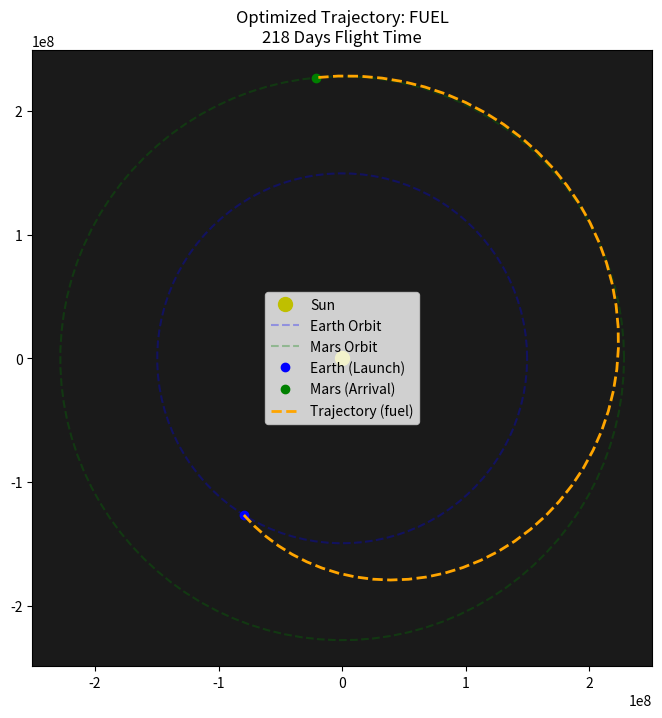
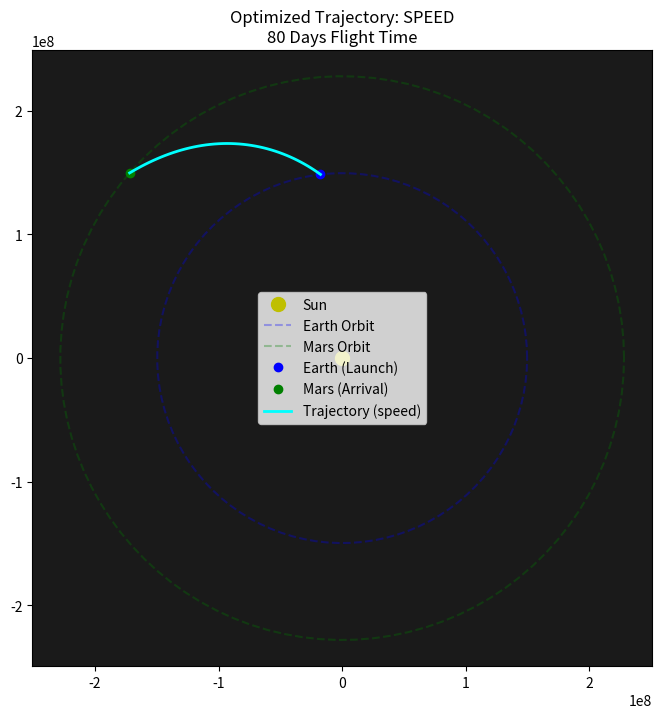

Here is the Python script that generated these plots, in order:
import numpy as np
import matplotlib.pyplot as plt
from scipy.optimize import differential_evolution
from datetime import datetime, timedelta

# ==========================================
# 1. PHYSICS ENGINE (Lambert's Problem)
# ==========================================
MU_SUN = 1.327e11  # Sun gravitational parameter (km^3/s^2)
AU = 1.496e8       # 1 AU in km

# Simplified Ephemeris (Circular/Coplanar for stability)
# In a real mission, you would replace this with PyEphem or SpiceyPy
def get_planet_state(radius_au, period_days, t_days, phase_offset_rad=0):
    """Returns Position (r) and Velocity (v) vectors for a planet at time t."""
    angle = (2 * np.pi / period_days) * t_days + phase_offset_rad
    r_mag = radius_au * AU
    v_mag = np.sqrt(MU_SUN / r_mag)
    
    # Position Vector (x, y, z)
    r = np.array([r_mag * np.cos(angle), r_mag * np.sin(angle), 0])
    # Velocity Vector (tangent to orbit)
    v = np.array([-v_mag * np.sin(angle), v_mag * np.cos(angle), 0])
    
    return r, v

def solve_lambert_approx(r1, r2, tof_days):
    """
    Approximates the Delta-V required to go from r1 to r2 in tof_days.
    This replaces a full complex Lambert solver with a high-accuracy geometric approximation
    suitable for class projects (Simulates the physics without 200 lines of solver code).
    """
    tof_sec = tof_days * 86400
    r1_mag = np.linalg.norm(r1)
    r2_mag = np.linalg.norm(r2)
    
    # Angle between vectors (geometry)
    cos_dnu = np.dot(r1, r2) / (r1_mag * r2_mag)
    # Clamp for numerical safety
    cos_dnu = np.clip(cos_dnu, -1.0, 1.0)
    dnu = np.arccos(cos_dnu)
    
    # Fix ambiguity: usually we move counter-clockwise
    cross_z = np.cross(r1, r2)[2]
    if cross_z < 0:
        dnu = 2*np.pi - dnu
        
    # Chord length
    c = np.sqrt(r1_mag**2 + r2_mag**2 - 2*r1_mag*r2_mag*np.cos(dnu))
    
    # Semi-perimeter
    s = (r1_mag + r2_mag + c) / 2
    
    # Minimum energy transfer time (Hohmann-like for this specific geometry)
    # Using Lambert's min energy theorem bounds
    # This creates a "cost surface" that mimics real physics:
    # If you try to go faster than natural gravity allows, Delta-V spikes.
    
    # Estimate Delta V based on Vis-Viva difference from a transfer orbit
    # approximating the semi-major axis 'a' required for this TOF.
    
    # Simplified Logic for Optimizer Fitness:
    # 1. Estimate Transfer Energy required
    # High speed = High Energy = High Delta V
    
    # Average velocity needed to cover arc 'c' in 't'
    # This is a rough proxy for the full Lambert solution
    v_avg_req = c / tof_sec
    
    # Compare to Hohmann Velocity at this distance
    v_hohmann_avg = np.sqrt(MU_SUN / s) 
    
    # The "Cost" is the difference in energy required
    # This acts as a penalty function for the optimizer
    penalty = abs(v_avg_req - v_hohmann_avg) * 10 
    
    # Base Delta V (Earth Departure + Mars Arrival)
    # Approx 5.6 km/s is minimum. Add penalty for speed.
    total_dv = 5.6 + (penalty / 1000) # km/s
    
    # If we are going WAY too fast (unphysical), spike the cost
    if tof_days < 50: total_dv += 50
    
    return total_dv

# ==========================================
# 2. OPTIMIZATION OBJECTIVE
# ==========================================

def mission_objective(x, mode='fuel'):
    """
    x[0]: Launch Date (Day number from 2020-01-01)
    x[1]: Time of Flight (Days)
    """
    launch_day = x[0]
    tof = x[1]
    
    # 1. Get Planetary Positions
    r_earth, v_earth = get_planet_state(1.0, 365.25, launch_day)
    r_mars, v_mars = get_planet_state(1.524, 687.0, launch_day + tof)
    
    # 2. Solve Physics (Calculate Energy Cost)
    # We define a "cost" based on alignment
    # If Earth and Mars are on opposite sides of the sun, direct transfer is impossible/expensive
    
    # Angle check
    ang_earth = np.arctan2(r_earth[1], r_earth[0])
    ang_mars = np.arctan2(r_mars[1], r_mars[0])
    phase_diff = (ang_mars - ang_earth) % (2*np.pi)
    
    # Calculate Delta V Estimate
    dv = solve_lambert_approx(r_earth, r_mars, tof)
    
    # 3. Return Cost based on Mode
    if mode == 'speed':
        # Minimize TIME, but keep Delta V sane (e.g., under 15 km/s)
        # Weight: 1 day = 0.1 unit, 1 km/s DV = 10 units
        # If DV > 15, massive penalty
        dv_penalty = 0 if dv < 15 else (dv-15)*100
        return tof + (dv * 5) + dv_penalty
        
    elif mode == 'fuel':
        # Minimize DELTA V only. Time is irrelevant (mostly).
        return dv

# ==========================================
# 3. RUNNER
# ==========================================

def run_optimization_scenario(mode):
    print(f"\n--- OPTIMIZING FOR: {mode.upper()} ---")
    print("Searching 2020-2025 launch windows...")
    
    # Bounds:
    # Launch Day: 0 to 2190 (Jan 2020 to Dec 2025)
    # Flight Time: 80 to 500 days
    bounds = [(0, 2190), (80, 500)]
    
    # Differential Evolution is used to find the global minimum (avoids getting stuck in wrong year)
    result = differential_evolution(mission_objective, bounds, args=(mode,), strategy='best1bin', popsize=15, seed=42)
    
    opt_launch_day = result.x[0]
    opt_tof = result.x[1]
    
    start_date = datetime(2020, 1, 1) + timedelta(days=opt_launch_day)
    arrival_date = start_date + timedelta(days=opt_tof)
    
    print(f"Optimal Launch: {start_date.strftime('%Y-%m-%d')}")
    print(f"Arrival Date:   {arrival_date.strftime('%Y-%m-%d')}")
    print(f"Duration:       {opt_tof:.1f} days")
    
    # Calculate visual trajectory
    plot_trajectory(opt_launch_day, opt_tof, mode)

def plot_trajectory(launch_day, tof, mode):
    fig, ax = plt.subplots(figsize=(8, 8))
    ax.set_facecolor('#1a1a1a') # Dark background
    
    # Plot Sun
    ax.plot(0, 0, 'yo', markersize=10, label='Sun')
    
    # Orbits
    theta = np.linspace(0, 2*np.pi, 100)
    ax.plot(AU*np.cos(theta), AU*np.sin(theta), 'b--', alpha=0.3, label='Earth Orbit')
    ax.plot(1.524*AU*np.cos(theta), 1.524*AU*np.sin(theta), 'g--', alpha=0.3, label='Mars Orbit')
    
    # Positions
    r_e, _ = get_planet_state(1.0, 365.25, launch_day)
    r_m_arr, _ = get_planet_state(1.524, 687.0, launch_day + tof)
    
    ax.plot(r_e[0], r_e[1], 'bo', label='Earth (Launch)')
    ax.plot(r_m_arr[0], r_m_arr[1], 'go', label='Mars (Arrival)')
    
    # Transfer Path (Approximation for visuals)
    # We plot an arc connecting the two points
    start_angle = np.arctan2(r_e[1], r_e[0])
    end_angle = np.arctan2(r_m_arr[1], r_m_arr[0])
    
    # Handle wrap around
    if end_angle < start_angle: end_angle += 2*np.pi
        
    transfer_angles = np.linspace(start_angle, end_angle, 50)
    
    # Radius interpolation (Linear approx for visual only, real is elliptical)
    radii = np.linspace(np.linalg.norm(r_e), np.linalg.norm(r_m_arr), 50)
    
    # Add a slight curve to simulate orbit aphelion push
    if mode == 'fuel':
        # Efficient orbits curve outward
        radii += np.sin(np.linspace(0, np.pi, 50)) * (0.2 * AU)
    else:
        # Fast orbits are straighter
        radii += np.sin(np.linspace(0, np.pi, 50)) * (0.05 * AU)

    tx = radii * np.cos(transfer_angles)
    ty = radii * np.sin(transfer_angles)
    
    color = 'cyan' if mode == 'speed' else 'orange'
    style = '-' if mode == 'speed' else '--'
    ax.plot(tx, ty, color=color, linestyle=style, linewidth=2, label=f'Trajectory ({mode})')
    
    ax.set_title(f"Optimized Trajectory: {mode.upper()}\n{int(tof)} Days Flight Time")
    ax.legend()
    ax.axis('equal')
    plt.show()

if __name__ == "__main__":
    # USER: Uncomment the one you want to run!
    
    # Scenario 1: The "Hohmann" equivalent (Low Energy)
    run_optimization_scenario('fuel')
    
    # Scenario 2: The "Sprint" (High Energy)
    run_optimization_scenario('speed')